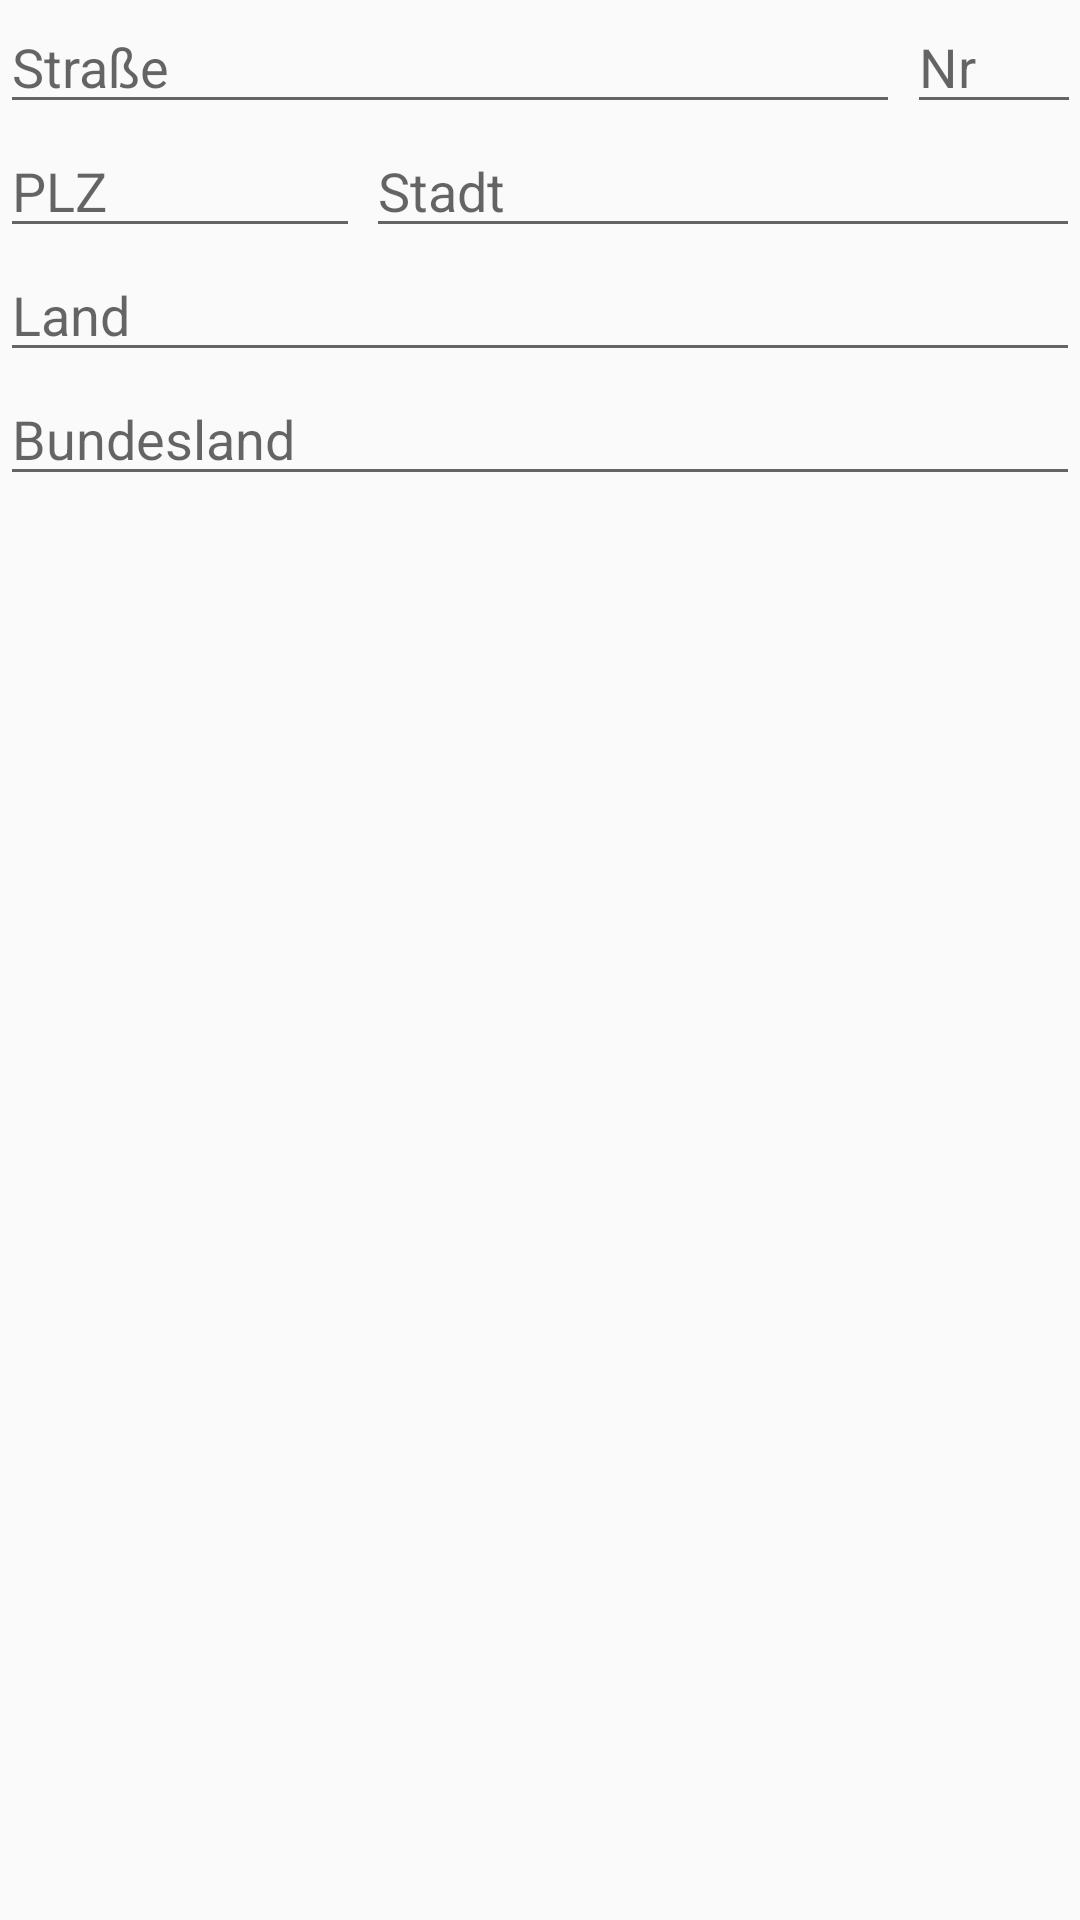

The Android layout XML behind this screen, and the referenced resources:
<!-- AndroidManifest.xml: application theme AppTheme -->
<!-- res/layout/fragment_address_dialog.xml -->
<?xml version="1.0" encoding="utf-8"?>
<LinearLayout xmlns:android="http://schemas.android.com/apk/res/android"
              android:layout_width="match_parent"
              android:layout_height="match_parent"
              android:orientation="vertical">

    <LinearLayout
        android:layout_width="match_parent"
        android:layout_height="wrap_content"
        android:orientation="horizontal">

        <EditText
            android:id="@+id/eT_adr_street"
            android:layout_width="match_parent"
            android:layout_height="fill_parent"
            android:layout_marginRight="60dp"
            android:hint="@string/hint_street"
            android:inputType="textPostalAddress"/>

        <EditText
            android:id="@+id/eT_adr_number"
            android:layout_width="58dp"
            android:layout_height="fill_parent"
            android:layout_marginLeft="-58dp"
            android:hint="@string/hint_number"
            android:inputType="number"/>
    </LinearLayout>

    <LinearLayout
        android:layout_width="match_parent"
        android:layout_height="wrap_content">

        <EditText
            android:id="@+id/eT_adr_code"
            android:layout_width="120dp"
            android:layout_height="wrap_content"
            android:hint="@string/hint_postCode"
            android:inputType="number"
            />

        <EditText
            android:id="@+id/eT_adr_city"
            android:layout_width="fill_parent"
            android:layout_height="wrap_content"
            android:layout_marginLeft="2dp"
            android:hint="@string/hint_city"
            android:inputType="textAutoComplete"
            />
    </LinearLayout>

    <EditText
        android:id="@+id/eT_adr_country"
        android:layout_width="match_parent"
        android:layout_height="wrap_content"
        android:hint="@string/hint_country"
        android:inputType="textAutoComplete"/>

    <EditText
        android:id="@+id/eT_adr_region"
        android:layout_width="match_parent"
        android:layout_height="wrap_content"
        android:hint="@string/hint_region"
        android:inputType="textAutoComplete"/>

</LinearLayout>
<!-- resources referenced by this layout -->
<resources>
  <string name="hint_city">Stadt</string>
  <string name="hint_country">Land</string>
  <string name="hint_number">Nr</string>
  <string name="hint_postCode">PLZ</string>
  <string name="hint_region">Bundesland</string>
  <string name="hint_street">Straße</string>
  <style name="AppTheme" parent="AppTheme.Base">
  
      </style>
  <style name="AppTheme.Base" parent="Theme.AppCompat.Light">
          <item name="colorPrimary">@android:color/holo_blue_light</item>
          <item name="colorPrimaryDark">@android:color/holo_blue_dark</item>
          <item name="android:windowNoTitle">true</item>
          <item name="android:windowActionBar">false</item>
          <item name="windowActionBar">false</item>
      </style>
</resources>
